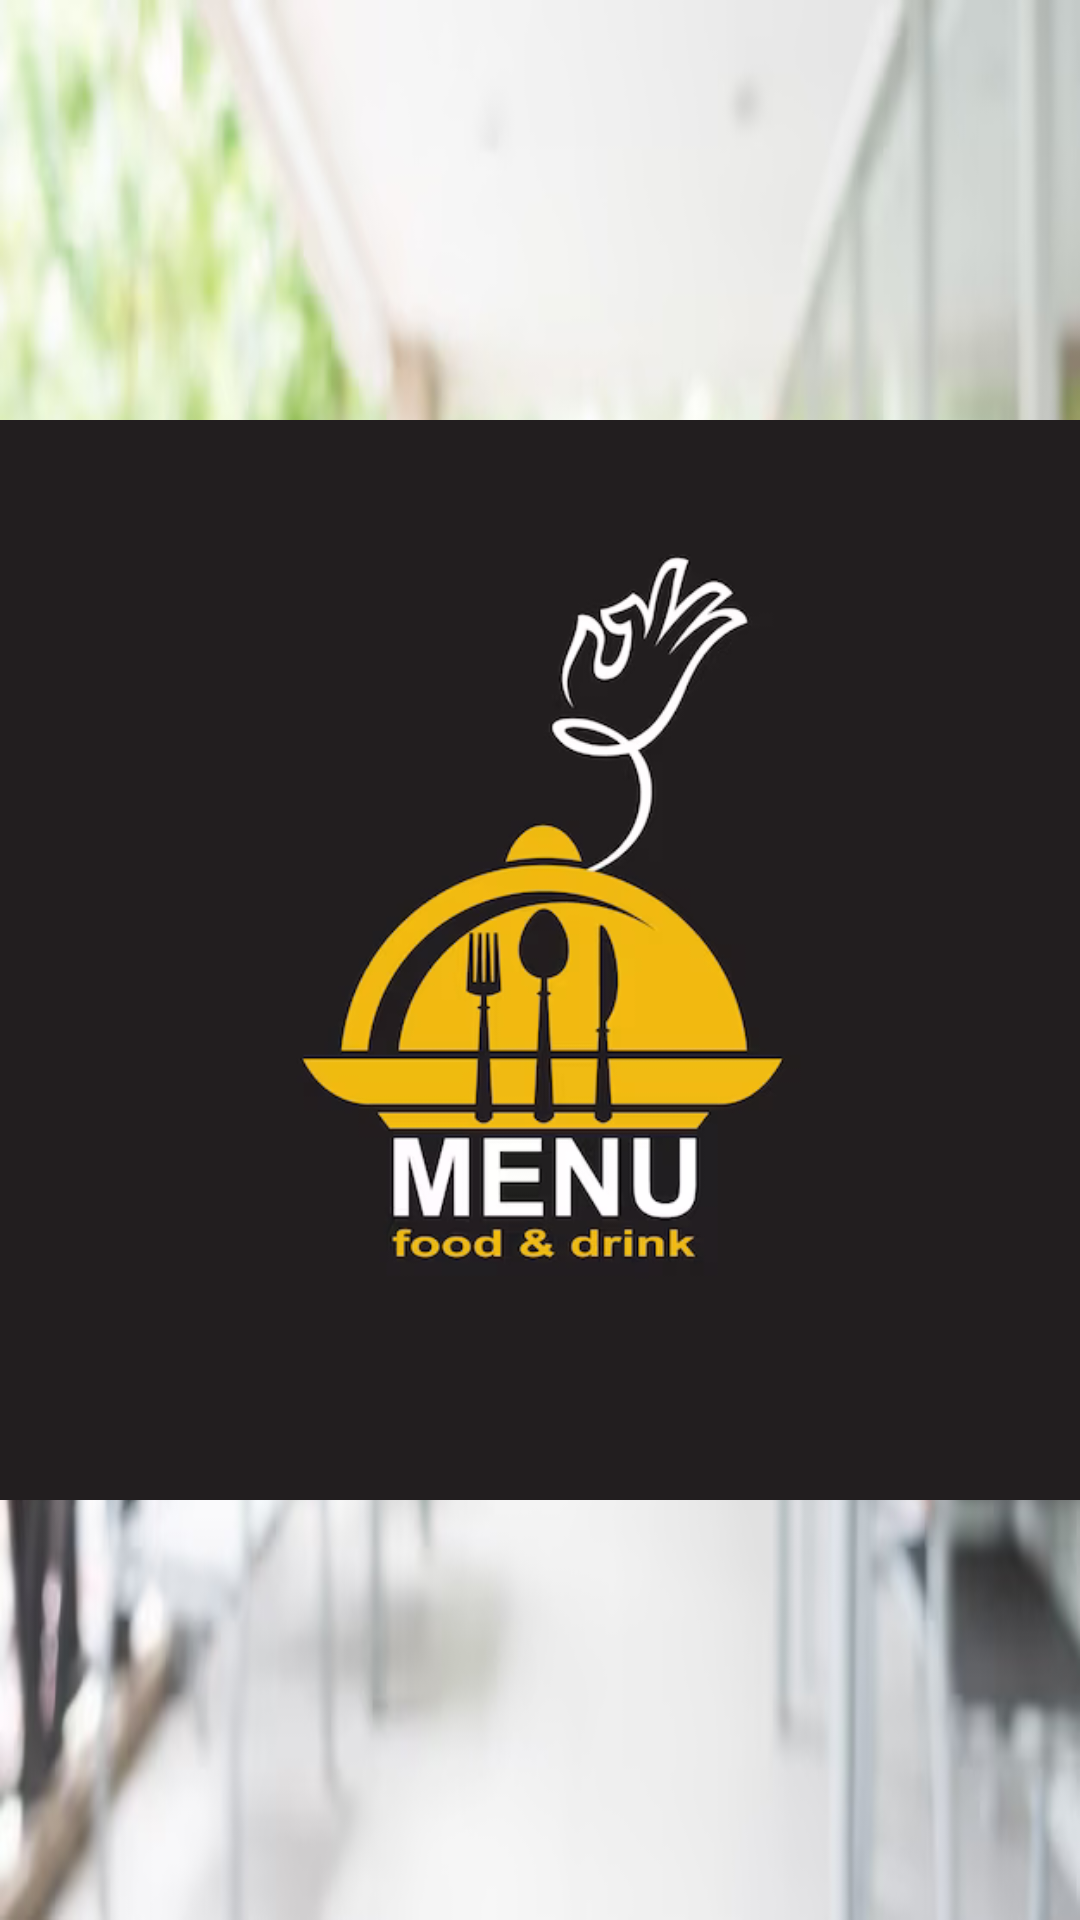

Reconstruct the res/layout file that produces this screen, plus the resources it refers to.
<!-- AndroidManifest.xml: application theme Theme.Modul7revisi -->
<!-- res/layout/activity_splash.xml -->
<?xml version="1.0" encoding="utf-8"?>
<LinearLayout xmlns:android="http://schemas.android.com/apk/res/android"
    xmlns:app="http://schemas.android.com/apk/res-auto"
    xmlns:tools="http://schemas.android.com/tools"
    android:layout_width="match_parent"
    android:layout_height="match_parent"
    tools:context=".SplashActivity"
    android:orientation="vertical"
    android:background="@drawable/bg"
    android:gravity="center">

    <ImageView
        android:layout_width="wrap_content"
        android:layout_height="wrap_content"
        android:src="@drawable/logo" />

    <ProgressBar
        style="@style/Widget.AppCompat.ProgressBar.Horizontal"
        android:layout_width="200dp"
        android:layout_height="wrap_content"
        android:indeterminate="true"
        android:indeterminateTint="@color/btnpress" />
</LinearLayout>
<!-- resources referenced by this layout -->
<resources>
  <!-- drawable bg: png bitmap (drawable, 200463 bytes) -->
  <!-- drawable logo: png bitmap (drawable, 63444 bytes) -->
  <style name="Theme.Modul7revisi" parent="Theme.MaterialComponents.DayNight.DarkActionBar">
          
          <item name="colorPrimary">@color/purple_200</item>
          <item name="colorPrimaryVariant">@color/purple_700</item>
          <item name="colorOnPrimary">@color/black</item>
          
          <item name="colorSecondary">@color/teal_200</item>
          <item name="colorSecondaryVariant">@color/teal_200</item>
          <item name="colorOnSecondary">@color/black</item>
          
          <item name="android:statusBarColor">?attr/colorPrimaryVariant</item>
          
      </style>
  <!-- not gathered from this repository: default colours our renderer supplied (Android Studio template values) -->
  <color name="purple_200">#FFBB86FC</color>
  <color name="purple_700">#FF3700B3</color>
  <color name="teal_200">#FF03DAC5</color>
  <color name="black">#FF000000</color>
</resources>
